Run: headless pygame with SDL's dummy video driver; simulated clock (each Clock.tick advances the game by its frame time, no real sleeping); random seed 0; keys injected as events and as key.get_pressed() state; mouse plan: one left click at the window centre at the start of phase 2, then a move to the lower-right quarter at the start of phase 3.
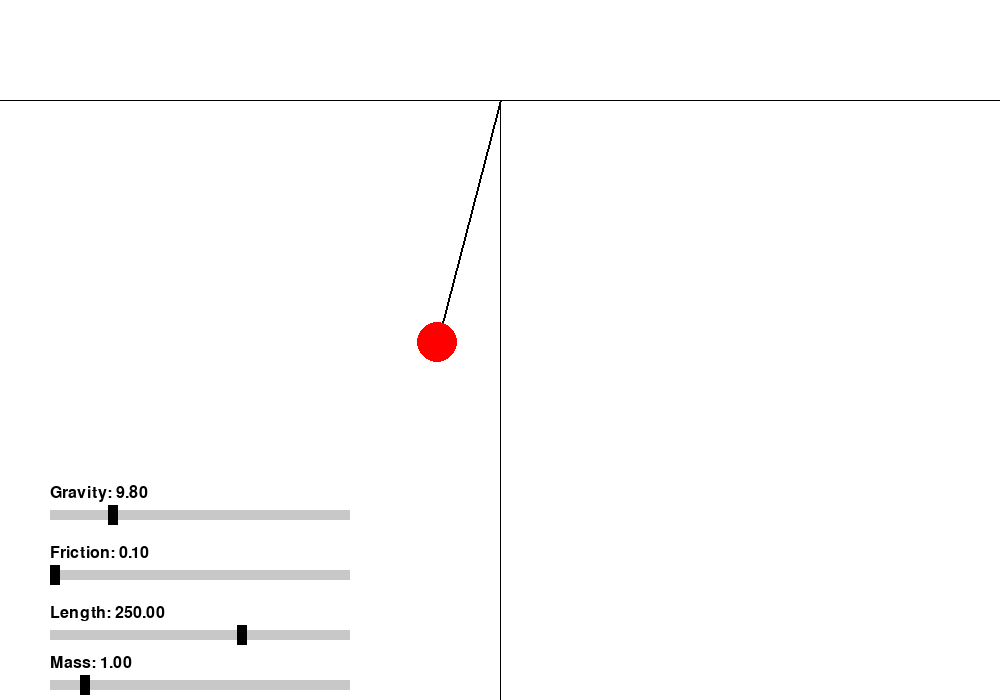
Frame 1 of 4 · flips 1–60 · no input
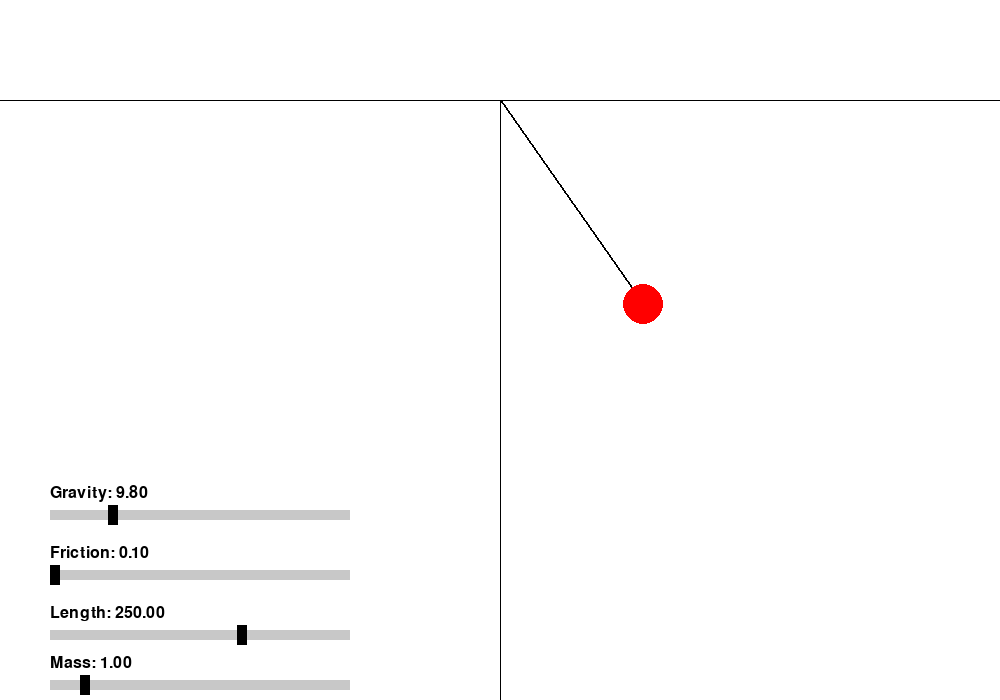
Frame 2 of 4 · flips 61–180 · clicked the window centre · tapped SPACE, RETURN · held RIGHT (→), D
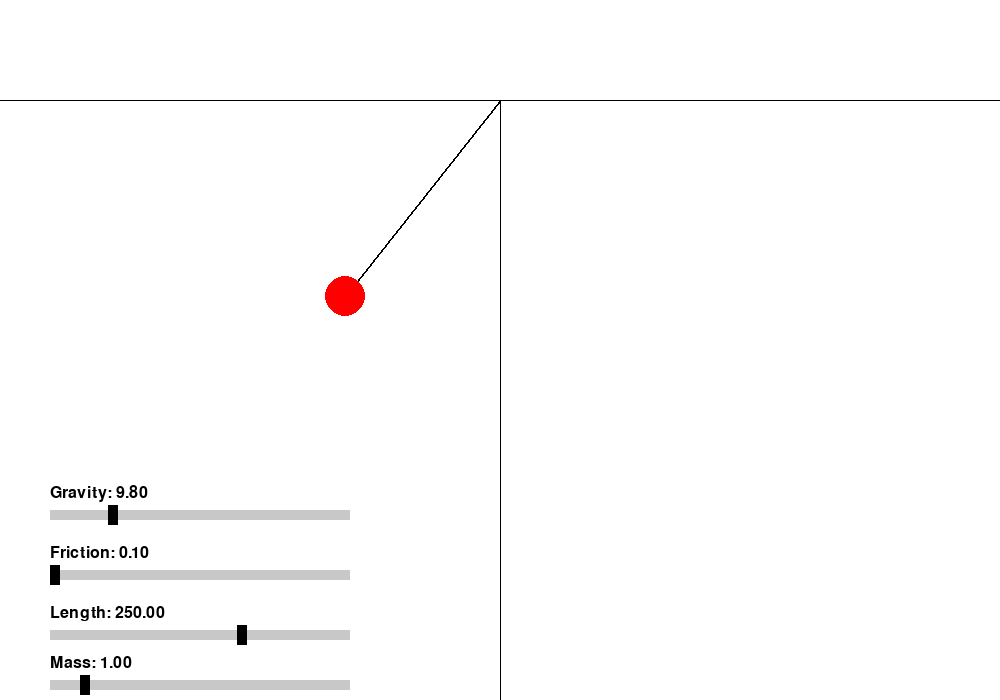
Frame 3 of 4 · flips 181–300 · moved the mouse to the lower-right quarter · held DOWN (↓), S
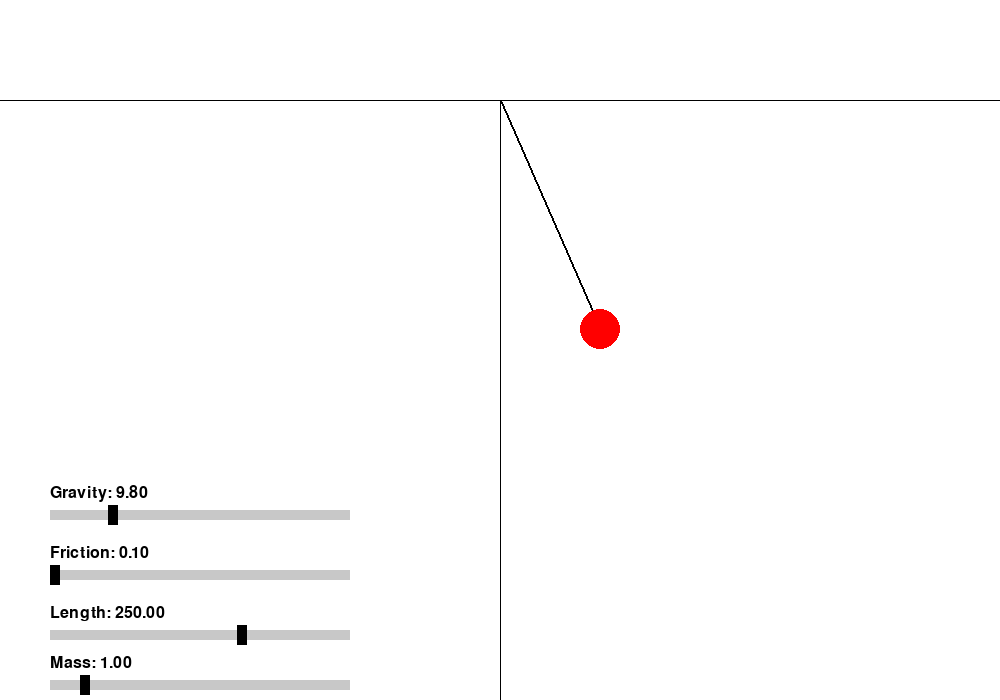
Frame 4 of 4 · flips 301–420 · held LEFT (←), A, UP (↑), W

The pygame program that drew these frames:

import pygame
import math
import sys

# Initialize Pygame
pygame.init()

# Screen dimensions
WIDTH, HEIGHT = 1000, 700
screen = pygame.display.set_mode((WIDTH, HEIGHT))
pygame.display.set_caption("Pendulum Simulator")

# Colors
WHITE = (255, 255, 255)
BLACK = (0, 0, 0)
RED = (255, 0, 0)
BLUE = (0, 0, 255)
GRAY = (200, 200, 200)

# Pendulum properties
class Pendulum:
    def __init__(self, origin, length, angle, mass=1, gravity=9.8, friction=0.001):
        self.origin = origin
        self.length = length
        self.angle = angle
        self.mass = mass
        self.gravity = gravity
        self.friction = friction
        self.omega = 0

    def calculate_alpha(self):
        return (-self.gravity / (self.length / 100)) * math.sin(self.angle) - self.friction * self.omega

    def update_position(self, dt):
        alpha = self.calculate_alpha()
        self.omega += alpha * dt
        self.angle += self.omega * dt
        self.omega *= (1 - self.friction)

    def get_position(self):
        x = self.origin[0] + self.length * math.sin(self.angle)
        y = self.origin[1] + self.length * math.cos(self.angle)
        return int(x), int(y)

# Slider properties
class Slider:
    def __init__(self, x, y, width, value, max_value, step=1):
        self.rect = pygame.Rect(x, y, width, 10)
        self.handle = pygame.Rect(x + int(value / max_value * width), y - 5, 10, 20)
        self.value = value
        self.max_value = max_value
        self.step = step
        self.dragging = False

    def draw(self, label, font):
        pygame.draw.rect(screen, GRAY, self.rect)
        pygame.draw.rect(screen, BLACK, self.handle)
        label_surface = font.render(label, True, BLACK)
        screen.blit(label_surface, (self.rect.x, self.rect.y - 25))

    def update_value(self, mouse_x):
        self.handle.x = max(self.rect.x, min(mouse_x, self.rect.x + self.rect.width))
        self.value = ((self.handle.x - self.rect.x) / self.rect.width) * self.max_value

# Main loop
def main():
    origin = (WIDTH // 2, 100)
    pendulum = Pendulum(origin, 250, math.pi / 4)
    sliders = {
        "gravity": Slider(50, HEIGHT - 190, 300, pendulum.gravity, 50),
        "friction": Slider(50, HEIGHT - 130, 300, pendulum.friction * 100, 100),
        "length": Slider(50, HEIGHT - 70, 300, pendulum.length, 400),
        "mass": Slider(50, HEIGHT - 20, 300, pendulum.mass, 10)
    }

    FPS = 60
    dt = 1 / FPS
    clock = pygame.time.Clock()

    font = pygame.font.SysFont(None, 24)

    running = True
    is_dragging = False

    while running:
        screen.fill(WHITE)

        for event in pygame.event.get():
            if event.type == pygame.QUIT:
                running = False
            if event.type == pygame.MOUSEBUTTONDOWN:
                mouse_x, mouse_y = pygame.mouse.get_pos()
                bob_x, bob_y = pendulum.get_position()
                distance = math.sqrt((mouse_x - bob_x) ** 2 + (mouse_y - bob_y) ** 2)
                if distance <= 20:
                    is_dragging = True
                for slider in sliders.values():
                    if slider.handle.collidepoint(mouse_x, mouse_y):
                        slider.dragging = True
            if event.type == pygame.MOUSEBUTTONUP:
                is_dragging = False
                for slider in sliders.values():
                    slider.dragging = False

        if pygame.mouse.get_pressed()[0]:
            mouse_x, mouse_y = pygame.mouse.get_pos()
            if is_dragging:
                dx = mouse_x - pendulum.origin[0]
                dy = mouse_y - pendulum.origin[1]
                pendulum.angle = math.atan2(dx, dy)
                pendulum.omega = 0
            else:
                for name, slider in sliders.items():
                    if slider.dragging:
                        slider.update_value(mouse_x)
                        if name == "gravity":
                            pendulum.gravity = slider.value
                        elif name == "friction":
                            pendulum.friction = slider.value / 100
                        elif name == "length":
                            pendulum.length = slider.value
                        elif name == "mass":
                            pendulum.mass = slider.value

        if not is_dragging:
            pendulum.update_position(dt)

        # Draw the y-line (vertical reference line)
        pygame.draw.line(screen, BLACK, pendulum.origin, (pendulum.origin[0], HEIGHT), 1)

        # Draw the x-line (horizontal reference line at the top of the y-line)
        pygame.draw.line(screen, BLACK, (0, pendulum.origin[1]), (WIDTH, pendulum.origin[1]), 1)

        pygame.draw.line(screen, BLACK, pendulum.origin, pendulum.get_position(), 2)
        pygame.draw.circle(screen, RED, pendulum.get_position(), 20)

        for name, slider in sliders.items():
            slider.draw(f"{name.capitalize()}: {slider.value:.2f}", font)

        pygame.display.flip()
        clock.tick(FPS)

    pygame.quit()
    sys.exit()

if __name__ == "__main__":
    main()
